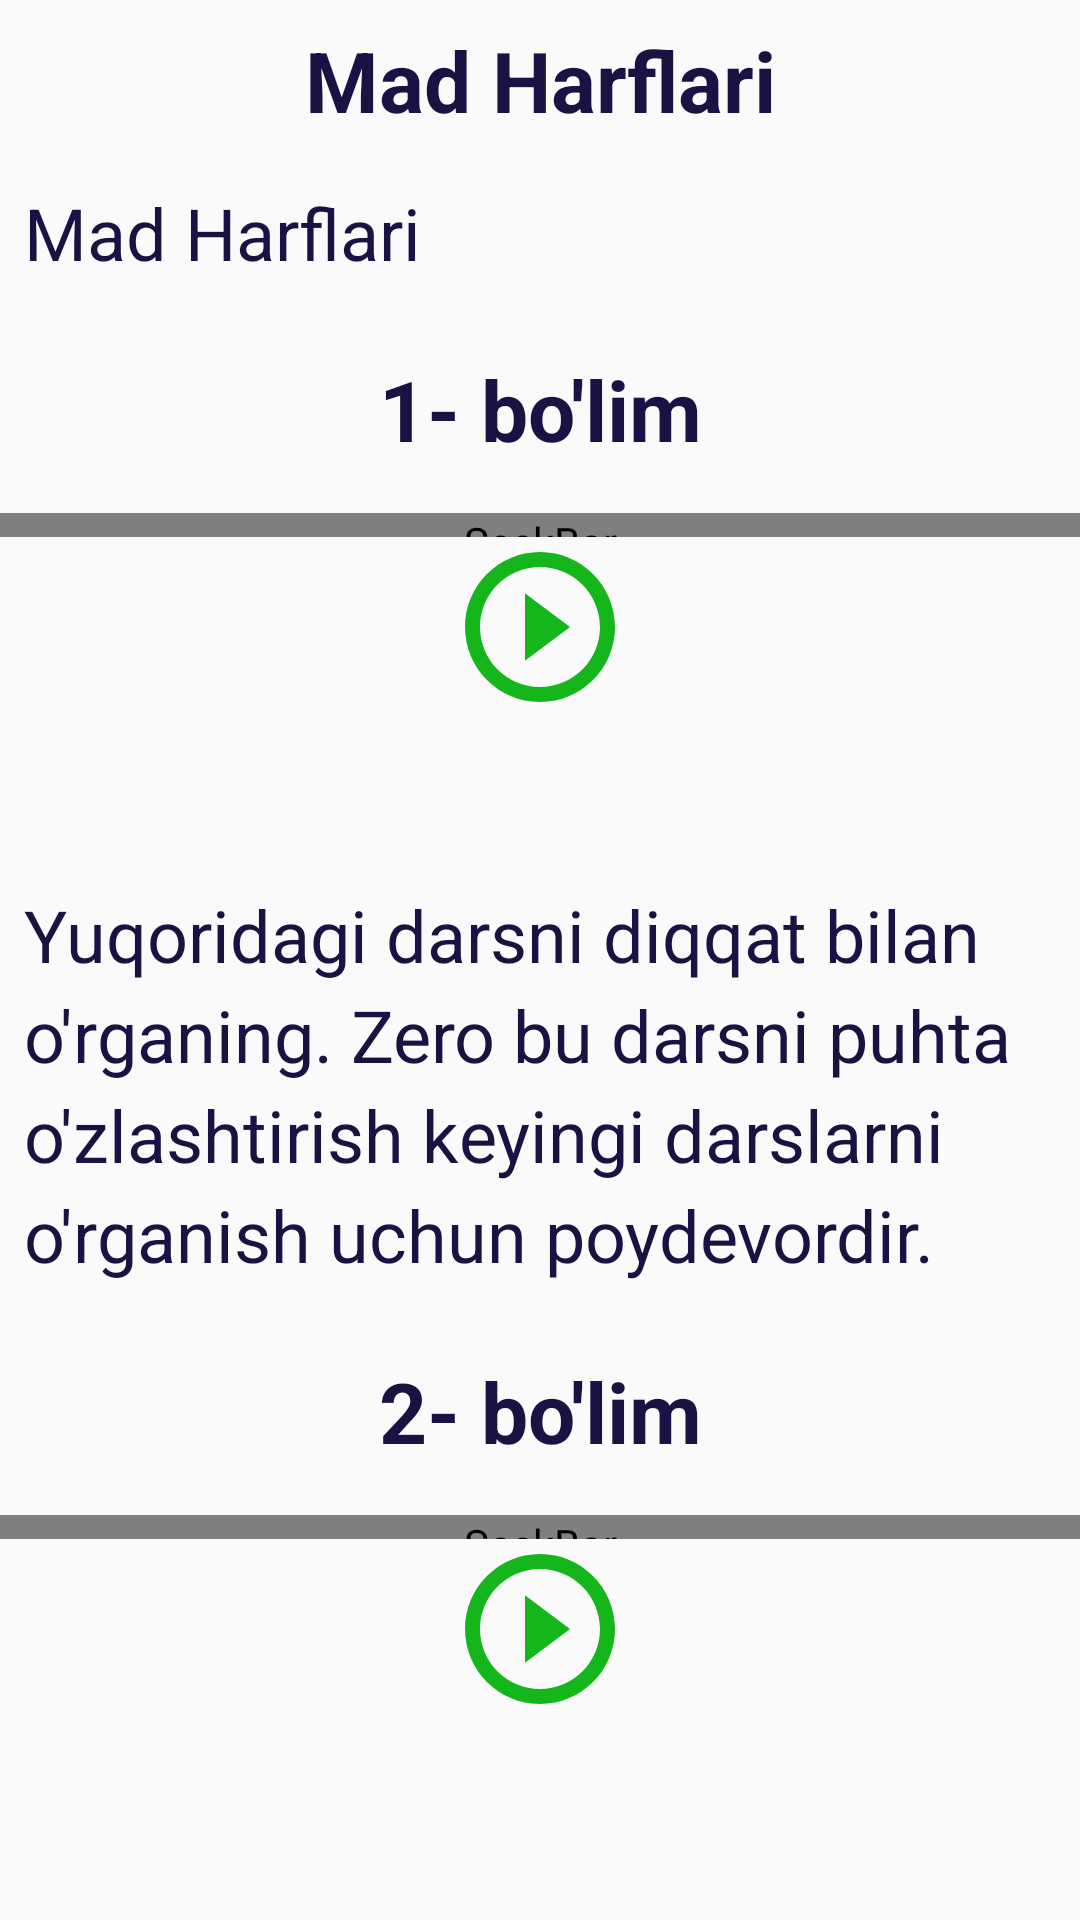

Android layout source for this screen:
<!-- AndroidManifest.xml: application theme AppTheme -->
<!-- res/layout/lesson1_fragment.xml -->
<?xml version="1.0" encoding="utf-8"?>
<layout xmlns:android="http://schemas.android.com/apk/res/android"
    xmlns:app="http://schemas.android.com/apk/res-auto"
    xmlns:tools="http://schemas.android.com/tools"
    tools:context="com.example.android.navigation.screens.tajvid.Lesson1Fragment">


    <ScrollView
        android:layout_width="match_parent"
        android:layout_height="match_parent">

        <androidx.constraintlayout.widget.ConstraintLayout
            android:layout_width="match_parent"
            android:layout_height="wrap_content">

            <TextView
                android:id="@+id/textTitle"
                android:layout_width="match_parent"
                android:layout_height="wrap_content"
                android:gravity="center"
                android:padding="8dp"
                android:text="Mad Harflari"
                android:textColor="@color/ink"
                android:textSize="28sp"
                android:textStyle="bold"
                app:layout_constraintLeft_toLeftOf="parent"
                app:layout_constraintRight_toRightOf="parent"
                app:layout_constraintTop_toTopOf="parent" />


            <TextView
                android:id="@+id/text_1"
                android:layout_width="match_parent"
                android:layout_height="wrap_content"
                android:lineSpacingExtra="10dp"
                android:padding="8dp"
                android:text="Mad Harflari"
                android:textColor="@color/ink"
                android:textSize="24sp"
                app:layout_constraintTop_toBottomOf="@id/textTitle" />



            <TextView
                android:id="@+id/text_bolum"
                android:layout_width="match_parent"
                android:layout_height="wrap_content"
                android:gravity="center"
                android:padding="16dp"
                android:text="1- bo'lim"
                app:layout_constraintTop_toBottomOf="@id/text_1"
                android:textColor="@color/ink"
                android:textSize="28sp"
                android:textStyle="bold"
                app:layout_constraintLeft_toLeftOf="parent"
                app:layout_constraintRight_toRightOf="parent"
                 />





            <SeekBar
                android:id="@+id/seekbar_1"
                android:layout_width="match_parent"
                android:layout_height="8dp"
                android:layout_gravity="center"
                android:layout_marginBottom="4dp"
                android:progressDrawable="@drawable/progress"
                android:thumb="@drawable/thumb"
                app:layout_constraintLeft_toLeftOf="parent"
                app:layout_constraintRight_toRightOf="parent"
                app:layout_constraintTop_toBottomOf="@id/text_bolum" />


            <ImageView
                android:id="@+id/image_1"
                android:layout_width="60dp"
                android:layout_height="60dp"
                android:background="@drawable/play_button_green"
                app:layout_constraintLeft_toLeftOf="parent"
                app:layout_constraintRight_toRightOf="parent"
                app:layout_constraintTop_toBottomOf="@id/seekbar_1" />


            <TextView
                android:id="@+id/text_2"
                android:layout_width="wrap_content"
                android:layout_height="wrap_content"
                android:lineSpacingExtra="15dp"
                android:textColor="@color/ink"
                android:textSize="36sp"
                app:layout_constraintLeft_toLeftOf="parent"
                app:layout_constraintTop_toBottomOf="@id/image_1" />

            <TextView
                android:id="@+id/text_3"
                android:layout_width="wrap_content"
                android:layout_height="wrap_content"
                android:lineSpacingExtra="15dp"
                android:textColor="@color/ink"
                android:textSize="36sp"
                app:layout_constraintLeft_toRightOf="@id/text_2"
                app:layout_constraintTop_toBottomOf="@id/image_1" />

            <TextView
                android:id="@+id/text_4"
                android:layout_width="match_parent"
                android:layout_height="wrap_content"
                android:lineSpacingExtra="5dp"
                android:padding="8dp"
                android:text="@string/mad_1_descr"
                android:textColor="@color/ink"
                android:textSize="24sp"
                app:layout_constraintLeft_toLeftOf="parent"
                app:layout_constraintRight_toRightOf="parent"
                app:layout_constraintTop_toBottomOf="@id/text_3" />


            <TextView
                android:id="@+id/text_bolum1"
                android:layout_width="match_parent"
                android:layout_height="wrap_content"
                android:gravity="center"
                android:padding="16dp"
                android:text="2- bo'lim"
                app:layout_constraintTop_toBottomOf="@id/text_4"
                android:textColor="@color/ink"
                android:textSize="28sp"
                android:textStyle="bold"
                app:layout_constraintLeft_toLeftOf="parent"
                app:layout_constraintRight_toRightOf="parent"
                />



            <SeekBar
                android:id="@+id/seekbar_2"
                android:layout_width="match_parent"
                android:layout_height="8dp"
                android:layout_gravity="center"
                android:layout_marginBottom="4dp"
                android:progressDrawable="@drawable/progress"
                android:thumb="@drawable/thumb"
                app:layout_constraintLeft_toLeftOf="parent"
                app:layout_constraintRight_toRightOf="parent"
                app:layout_constraintTop_toBottomOf="@id/text_bolum1" />


            <ImageView
                android:id="@+id/image_2"
                android:layout_width="60dp"
                android:layout_height="60dp"
                android:background="@drawable/play_button_green"
                app:layout_constraintLeft_toLeftOf="parent"
                app:layout_constraintRight_toRightOf="parent"
                app:layout_constraintTop_toBottomOf="@id/seekbar_2" />



            <TextView
                app:layout_constraintLeft_toLeftOf="parent"
                app:layout_constraintRight_toRightOf="parent"
                app:layout_constraintTop_toBottomOf="@id/image_2"
                android:id="@+id/text_5"
                android:layout_width="wrap_content"
                android:layout_height="wrap_content"
                android:lineSpacingExtra="20dp"
                android:padding="8dp"
                android:gravity="center"
                android:textColor="@color/ink"
                android:textSize="36sp"
                 />







        </androidx.constraintlayout.widget.ConstraintLayout>

    </ScrollView>


</layout>
<!-- resources referenced by this layout -->
<resources>
  <color name="ink">#191343</color>
  <!-- drawable play_button_green (drawable) -->
  <vector xmlns:android="http://schemas.android.com/apk/res/android"
      android:width="24dp"
      android:height="24dp"
      android:viewportWidth="24"
      android:viewportHeight="24">
    <path
        android:fillColor="@color/green"
        android:pathData="M10,16.5l6,-4.5 -6,-4.5v9zM12,2C6.48,2 2,6.48 2,12s4.48,10 10,10 10,-4.48 10,-10S17.52,2 12,2zM12,20c-4.41,0 -8,-3.59 -8,-8s3.59,-8 8,-8 8,3.59 8,8 -3.59,8 -8,8z"/>
  </vector>
  <!-- drawable progress (drawable) -->
  <?xml version="1.0" encoding="utf-8"?>
  <layer-list xmlns:android="http://schemas.android.com/apk/res/android" >
  
      <item
          android:id="@android:id/background"
          android:drawable="@drawable/backround_fill"/>
      <item android:id="@android:id/progress">
          <clip android:drawable="@drawable/progress_fill" />
      </item>
  
  </layer-list>
  <!-- drawable thumb (drawable) -->
  <?xml version="1.0" encoding="UTF-8"?>
  <shape xmlns:android="http://schemas.android.com/apk/res/android"
      android:shape="oval" >
  
      <gradient
          android:angle="270"
          android:endColor="#35DC3B"
          android:startColor="#147A18" />
  
      <size
          android:height="8dp"
          android:width="8dp" />
  
  </shape>
  <string name="mad_1_descr">Yuqoridagi darsni diqqat bilan o\'rganing. Zero bu darsni puhta o\'zlashtirish keyingi darslarni o\'rganish uchun poydevordir.</string>
  <style name="AppTheme" parent="Theme.AppCompat.Light.DarkActionBar">
          
          <item name="colorPrimary">@color/colorPrimary</item>
          <item name="colorPrimaryDark">@color/colorPrimaryDark</item>
          <item name="colorAccent">@color/colorAccent</item>
      </style>
  <color name="green">#15B61B</color>
  <!-- drawable progress_fill (drawable) -->
  <?xml version="1.0" encoding="UTF-8"?>
  <shape xmlns:android="http://schemas.android.com/apk/res/android" >
  
      <gradient
          android:angle="90"
          android:centerColor="#3EAF43"
          android:endColor="#27BA2D"
          android:startColor="#115914" />
  
      <corners android:radius="1dp" />
  
      <stroke
          android:width="1dp"
          android:color="#50999999" />
      <stroke
          android:width="1dp"
          android:color="#70555555" />
  
  </shape>
  <color name="colorPrimary">#261CAE</color>
  <color name="colorPrimaryDark">#191343</color>
  <color name="colorAccent">#7e53c5</color>
</resources>
